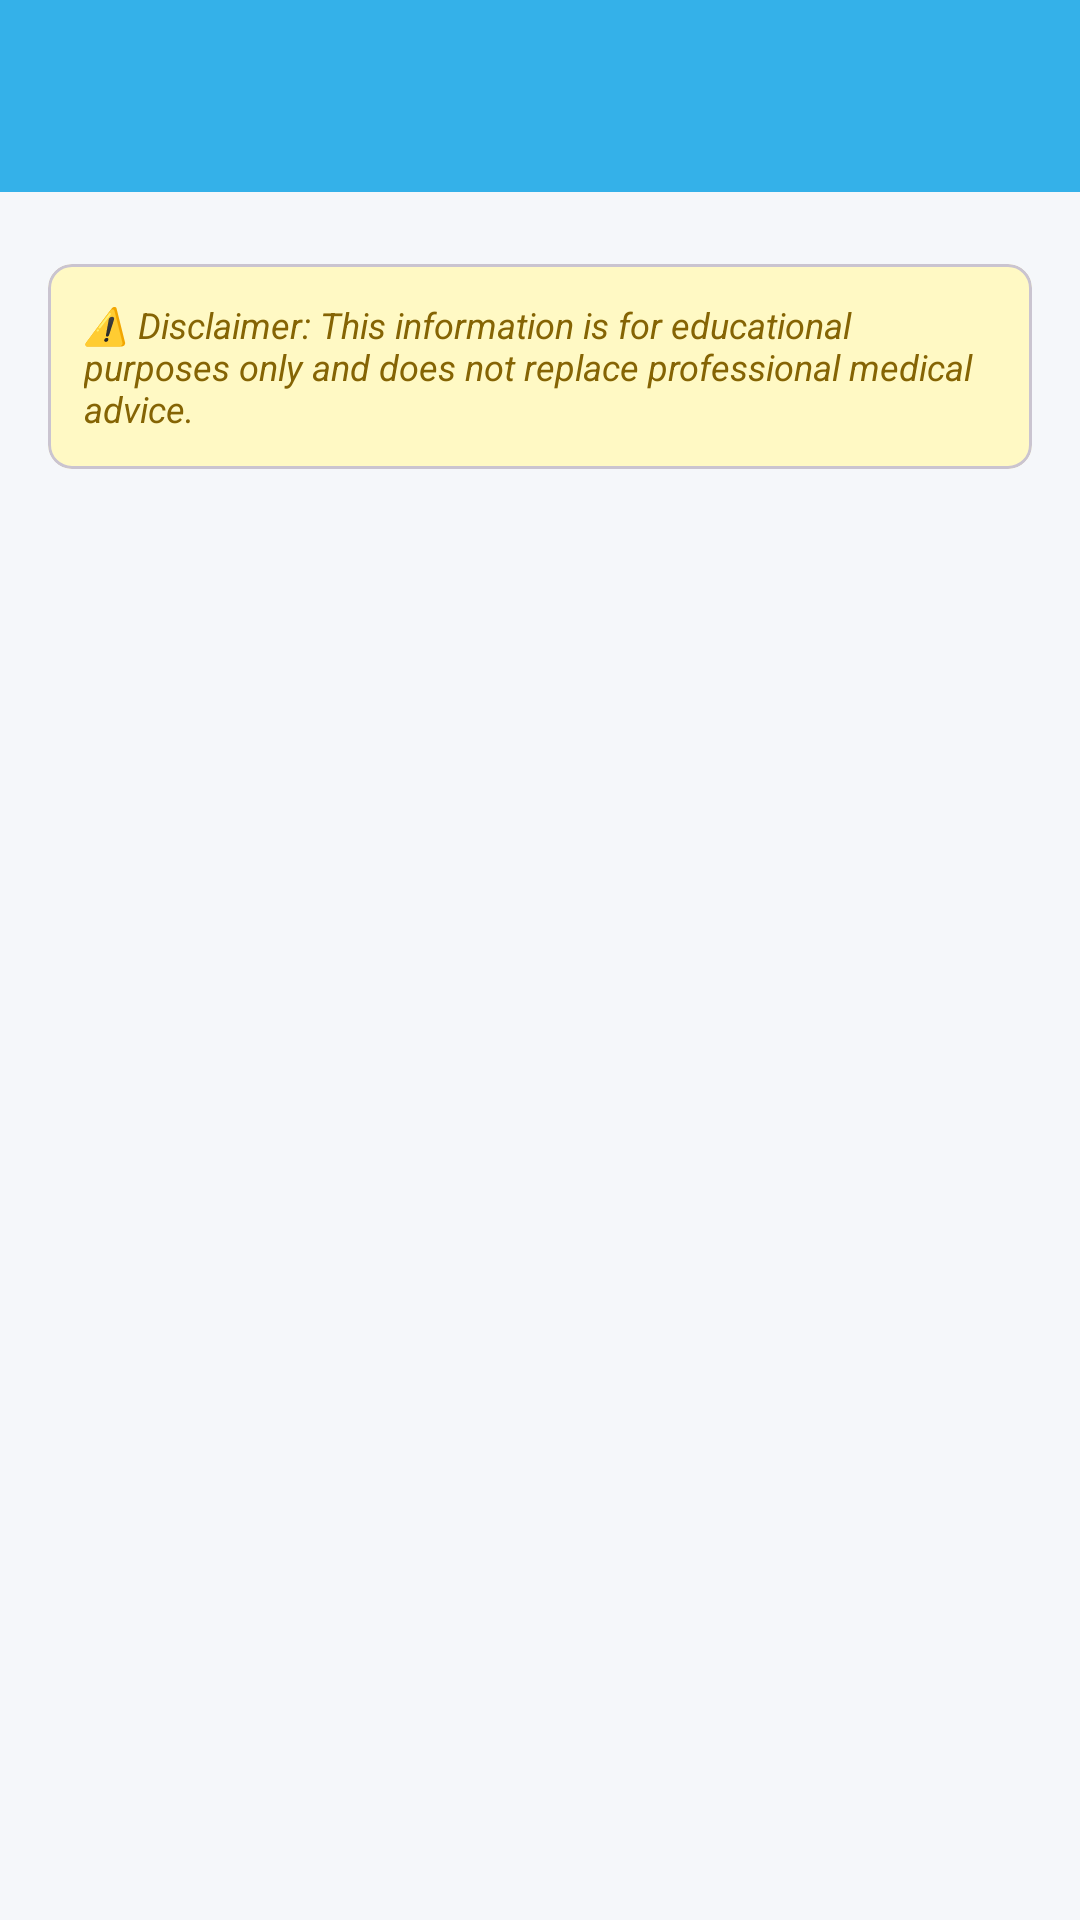

Write the Android layout XML for this screen, with the resource values it uses.
<!-- AndroidManifest.xml: application theme Theme.VisionGameApp -->
<!-- res/layout/activity_learn_more.xml -->
<?xml version="1.0" encoding="utf-8"?>
<androidx.constraintlayout.widget.ConstraintLayout xmlns:android="http://schemas.android.com/apk/res/android"
    xmlns:app="http://schemas.android.com/apk/res-auto"
    xmlns:tools="http://schemas.android.com/tools"
    android:layout_width="match_parent"
    android:layout_height="match_parent"
    android:background="#F5F7FA"
    tools:context=".main.LearnMoreActivity">

    <com.google.android.material.appbar.MaterialToolbar
        android:id="@+id/toolbar"
        android:layout_width="0dp"
        android:layout_height="wrap_content"
        android:background="#34B1E9"
        android:title="Vision Test Guide"
        android:titleTextColor="@android:color/white"
        app:layout_constraintEnd_toEndOf="parent"
        app:layout_constraintStart_toStartOf="parent"
        app:layout_constraintTop_toTopOf="parent"
        app:navigationIcon="@drawable/baseline_arrow_back_24"
        app:navigationIconTint="@android:color/white" />

    <ProgressBar
        android:id="@+id/progressBar"
        android:layout_width="wrap_content"
        android:layout_height="wrap_content"
        android:indeterminateTint="#34B1E9"
        android:visibility="gone"
        app:layout_constraintBottom_toBottomOf="parent"
        app:layout_constraintEnd_toEndOf="parent"
        app:layout_constraintStart_toStartOf="parent"
        app:layout_constraintTop_toTopOf="parent" />

    <androidx.core.widget.NestedScrollView
        android:id="@+id/scrollView"
        android:layout_width="0dp"
        android:layout_height="0dp"
        app:layout_constraintBottom_toBottomOf="parent"
        app:layout_constraintEnd_toEndOf="parent"
        app:layout_constraintStart_toStartOf="parent"
        app:layout_constraintTop_toBottomOf="@id/toolbar">

        <LinearLayout
            android:layout_width="match_parent"
            android:layout_height="wrap_content"
            android:orientation="vertical"
            android:padding="16dp">

            
            <TextView
                android:id="@+id/tvAiContent"
                android:layout_width="match_parent"
                android:layout_height="wrap_content"
                android:lineSpacingExtra="6dp"
                android:textColor="#333333"
                android:textSize="16sp"
                android:visibility="gone"
                tools:text="AI generated content about vision tests will appear here..."
                tools:visibility="visible" />

            
            <LinearLayout
                android:id="@+id/layoutFallback"
                android:layout_width="match_parent"
                android:layout_height="wrap_content"
                android:orientation="vertical"
                android:visibility="gone"
                tools:visibility="visible">

                <TextView
                    android:layout_width="match_parent"
                    android:layout_height="wrap_content"
                    android:layout_marginBottom="16dp"
                    android:text="Offline Guide"
                    android:textColor="#34B1E9"
                    android:textSize="20sp"
                    android:textStyle="bold" />

                
                <com.google.android.material.card.MaterialCardView
                    android:layout_width="match_parent"
                    android:layout_height="wrap_content"
                    android:layout_marginBottom="16dp"
                    app:cardCornerRadius="12dp"
                    app:cardElevation="2dp">

                    <LinearLayout
                        android:layout_width="match_parent"
                        android:layout_height="wrap_content"
                        android:orientation="vertical"
                        android:padding="16dp">

                        <TextView
                            android:layout_width="match_parent"
                            android:layout_height="wrap_content"
                            android:text="1. Visual Acuity (Snellen)"
                            android:textColor="#34B1E9"
                            android:textSize="18sp"
                            android:textStyle="bold" />

                        <TextView
                            android:layout_width="match_parent"
                            android:layout_height="wrap_content"
                            android:layout_marginTop="8dp"
                            android:text="Measures the sharpness of your vision. This test identifies how well you see details at a distance. Common issues detected include nearsightedness and farsightedness."
                            android:textColor="#555555"
                            android:textSize="14sp" />
                    </LinearLayout>
                </com.google.android.material.card.MaterialCardView>

                
                <com.google.android.material.card.MaterialCardView
                    android:layout_width="match_parent"
                    android:layout_height="wrap_content"
                    android:layout_marginBottom="16dp"
                    app:cardCornerRadius="12dp"
                    app:cardElevation="2dp">

                    <LinearLayout
                        android:layout_width="match_parent"
                        android:layout_height="wrap_content"
                        android:orientation="vertical"
                        android:padding="16dp">

                        <TextView
                            android:layout_width="match_parent"
                            android:layout_height="wrap_content"
                            android:text="2. Color Vision (Ishihara)"
                            android:textColor="#34B1E9"
                            android:textSize="18sp"
                            android:textStyle="bold" />

                        <TextView
                            android:layout_width="match_parent"
                            android:layout_height="wrap_content"
                            android:layout_marginTop="8dp"
                            android:text="Uses dotted plates to detect color blindness. It checks your ability to distinguish between different hues, which is vital for safety and daily activities."
                            android:textColor="#555555"
                            android:textSize="14sp" />
                    </LinearLayout>
                </com.google.android.material.card.MaterialCardView>

                
                <com.google.android.material.card.MaterialCardView
                    android:layout_width="match_parent"
                    android:layout_height="wrap_content"
                    android:layout_marginBottom="16dp"
                    app:cardCornerRadius="12dp"
                    app:cardElevation="2dp">

                    <LinearLayout
                        android:layout_width="match_parent"
                        android:layout_height="wrap_content"
                        android:orientation="vertical"
                        android:padding="16dp">

                        <TextView
                            android:layout_width="match_parent"
                            android:layout_height="wrap_content"
                            android:text="3. Contrast Sensitivity"
                            android:textColor="#34B1E9"
                            android:textSize="18sp"
                            android:textStyle="bold" />

                        <TextView
                            android:layout_width="match_parent"
                            android:layout_height="wrap_content"
                            android:layout_marginTop="8dp"
                            android:text="Tests your ability to see objects that don't stand out from their background. This is crucial for night driving and reading in dim light."
                            android:textColor="#555555"
                            android:textSize="14sp" />
                    </LinearLayout>
                </com.google.android.material.card.MaterialCardView>

            </LinearLayout>

            
            <com.google.android.material.card.MaterialCardView
                android:layout_width="match_parent"
                android:layout_height="wrap_content"
                android:layout_marginTop="8dp"
                android:layout_marginBottom="24dp"
                app:cardBackgroundColor="#FFF9C4"
                app:cardCornerRadius="8dp"
                app:cardElevation="0dp">

                <TextView
                    android:layout_width="match_parent"
                    android:layout_height="wrap_content"
                    android:padding="12dp"
                    android:text="⚠️ Disclaimer: This information is for educational purposes only and does not replace professional medical advice."
                    android:textColor="#856404"
                    android:textSize="12sp"
                    android:textStyle="italic" />
            </com.google.android.material.card.MaterialCardView>

        </LinearLayout>
    </androidx.core.widget.NestedScrollView>

</androidx.constraintlayout.widget.ConstraintLayout>
<!-- resources referenced by this layout -->
<resources>
  <style name="Theme.VisionGameApp" parent="Base.Theme.VisionGameApp" />
  <style name="Base.Theme.VisionGameApp" parent="Theme.Material3.DayNight.NoActionBar">
          
          
      </style>
</resources>
